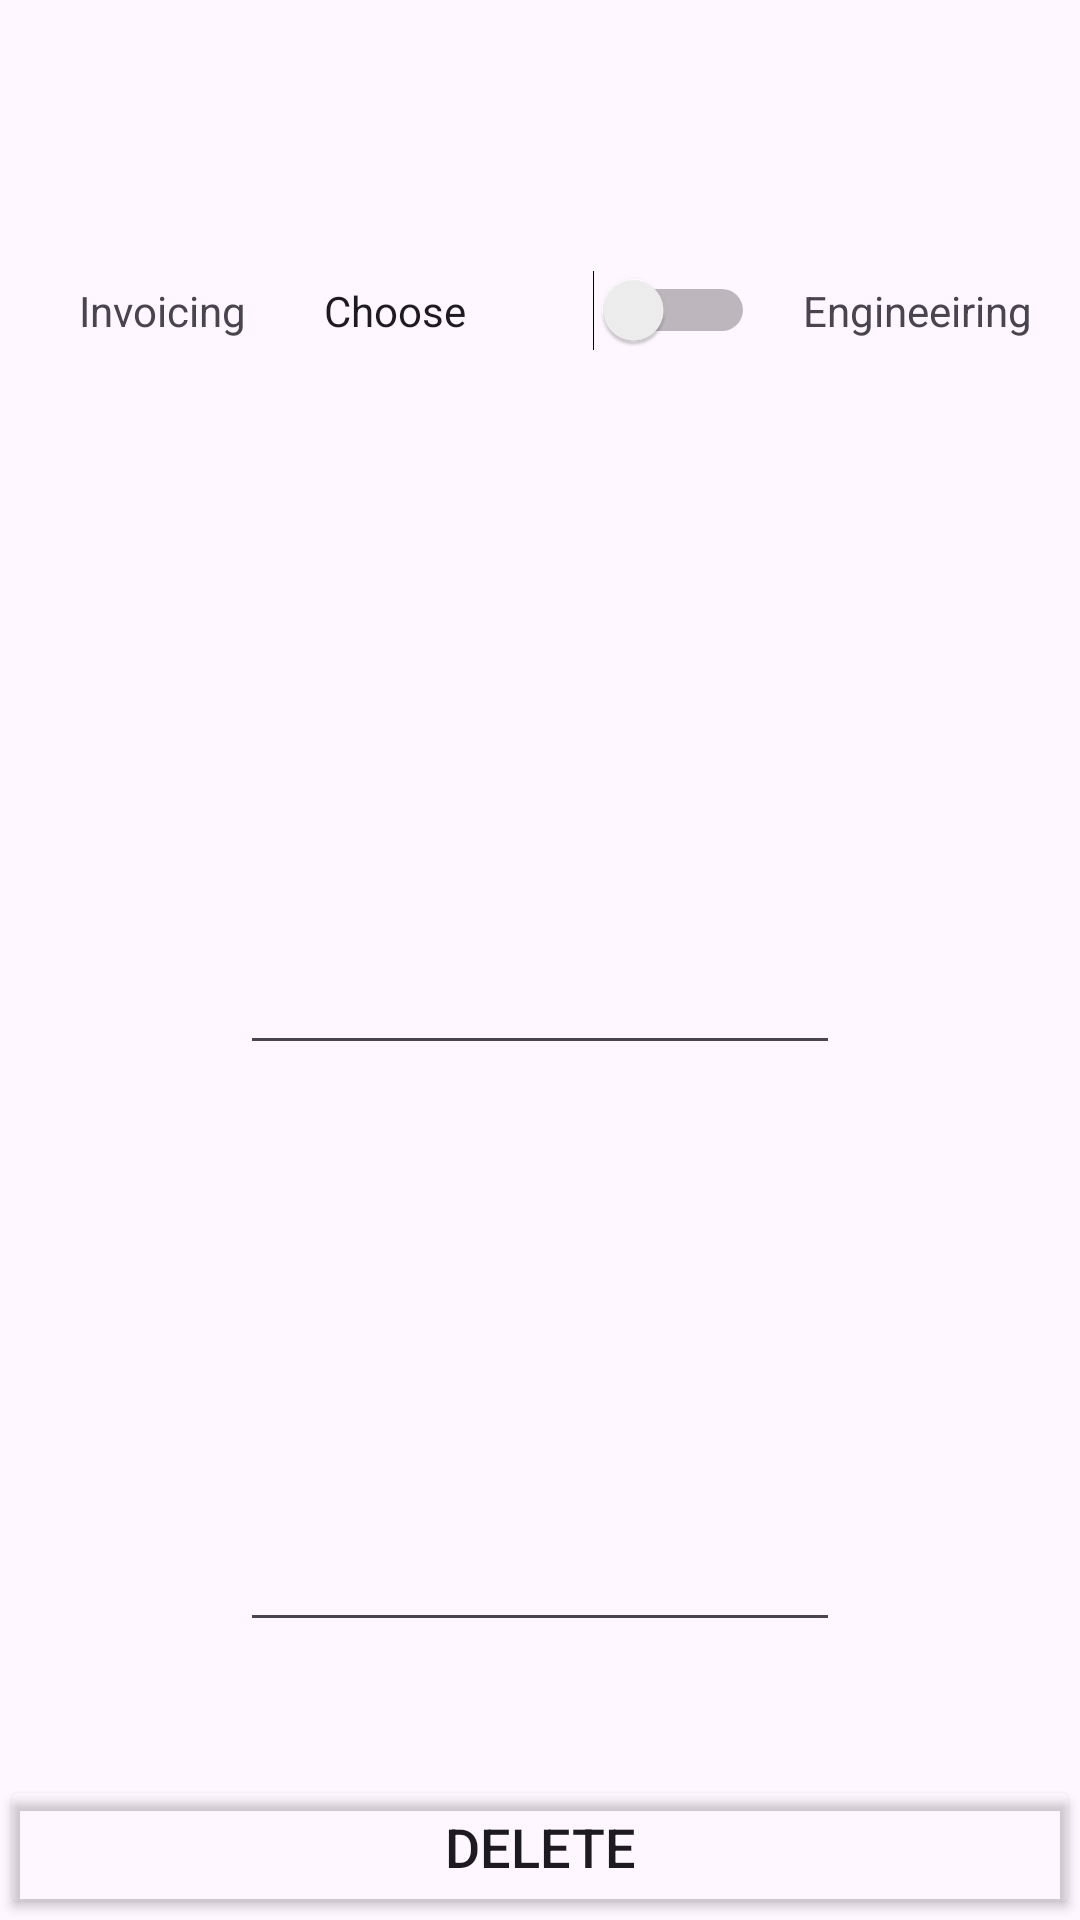

Write the Android layout XML for this screen, with the resource values it uses.
<!-- AndroidManifest.xml: application theme Theme.Proj5_new -->
<!-- res/layout/dialog.xml -->
<?xml version="1.0" encoding="utf-8"?>
<LinearLayout xmlns:android="http://schemas.android.com/apk/res/android"
    android:layout_width="match_parent"
    android:layout_height="match_parent"
    android:gravity="center"
    android:orientation="vertical">

    <Space
        android:layout_width="match_parent"
        android:layout_height="0px"
        android:layout_weight="0.3" />

    <LinearLayout
        android:layout_width="match_parent"
        android:layout_height="0px"
        android:layout_weight="0.8"
        android:orientation="horizontal">

        <Space
            android:layout_width="0px"
            android:layout_height="match_parent"
            android:layout_weight="0.1" />

        <TextView
            android:id="@+id/tv1_"
            android:layout_width="0px"
            android:layout_height="match_parent"
            android:layout_weight="1"
            android:gravity="center"
            android:text="Invoicing" />

        <Space
            android:layout_width="0px"
            android:layout_height="match_parent"
            android:layout_weight="0.1" />

        <Switch
            android:id="@+id/sw"
            android:layout_width="0px"
            android:layout_height="match_parent"
            android:layout_weight="1.6"
            android:text="Choose" />

        <Space
            android:layout_width="0px"
            android:layout_height="match_parent"
            android:layout_weight="0.1" />

        <TextView
            android:id="@+id/tv2_"
            android:layout_width="0px"
            android:layout_height="match_parent"
            android:layout_weight="1"
            android:gravity="center"
            android:text="Engineeiring" />

        <Space
            android:layout_width="0px"
            android:layout_height="match_parent"
            android:layout_weight="0.1" />
    </LinearLayout>

    <Space
        android:layout_width="match_parent"
        android:layout_height="0px"
        android:layout_weight="0.3" />

    <EditText
        android:id="@+id/et2"
        android:layout_width="200dp"
        android:layout_height="0px"
        android:layout_weight="1"
        android:ems="10"
        android:inputType="numberSigned|numberDecimal" />

    <Space
        android:layout_width="match_parent"
        android:layout_height="0px"
        android:layout_weight="0.3" />

    <EditText
        android:id="@+id/et3"
        android:layout_width="200dp"
        android:layout_height="0px"
        android:layout_weight="1"
        android:ems="10"
        android:inputType="numberSigned|numberDecimal" />

    <Space
        android:layout_width="match_parent"
        android:layout_height="0px"
        android:layout_weight="0.3" />

    <Button
        android:id="@+id/deleteInput"
        android:layout_width="match_parent"
        android:layout_height="wrap_content"
        android:backgroundTint="@android:color/transparent"
        android:text="Delete"
        android:textColor="@color/purple"
        android:textSize="18sp" />

</LinearLayout>
<!-- resources referenced by this layout -->
<resources>
  <style name="Theme.Proj5_new" parent="Base.Theme.Proj5_new" />
  <style name="Base.Theme.Proj5_new" parent="Theme.Material3.DayNight">
          
          
      </style>
</resources>
